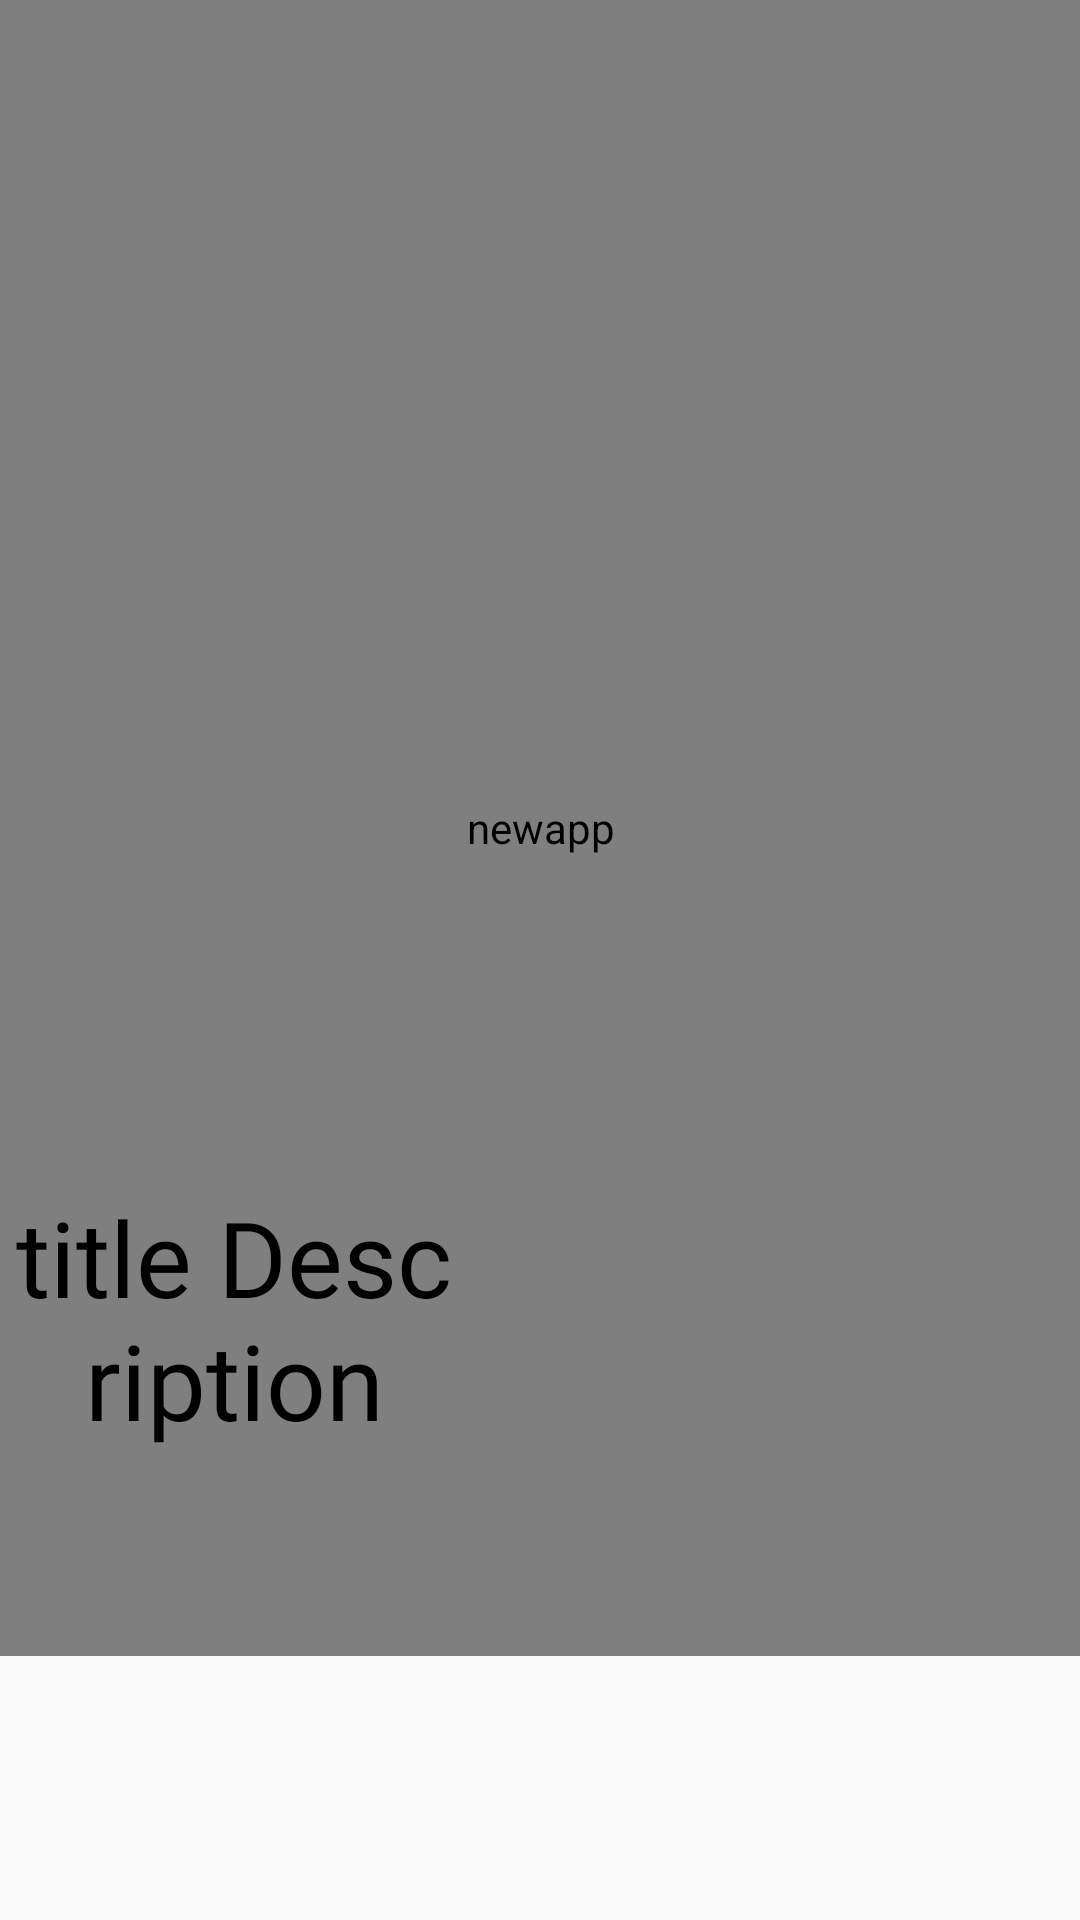

The Android layout XML behind this screen, and the referenced resources:
<!-- AndroidManifest.xml: application theme Theme.Newapp -->
<!-- res/layout/slide_item_container.xml -->
<?xml version="1.0" encoding="utf-8"?>
<androidx.constraintlayout.widget.ConstraintLayout xmlns:android="http://schemas.android.com/apk/res/android"
    xmlns:app="http://schemas.android.com/apk/res-auto"
    xmlns:tools="http://schemas.android.com/tools"
    android:orientation="vertical"
    android:layout_width="match_parent"
    android:layout_height="match_parent">

    <com.github.siyamed.shapeimageview.mask.PorterShapeImageView
        android:id="@+id/imageSlideIcon"
        android:layout_width="415dp"
        android:layout_height="552dp"
        android:layout_weight="1"
        android:contentDescription="@string/app_name"
        app:layout_constraintEnd_toEndOf="parent"
        app:layout_constraintStart_toStartOf="parent"
        app:layout_constraintTop_toTopOf="parent"
        app:siShape="@drawable/selector" />

    <TextView
        android:id="@+id/textDescription"
        android:layout_width="156dp"
        android:layout_height="287dp"
        android:layout_marginTop="296dp"
        android:fontFamily="@font/urbanist_bold"
        android:gravity="center"
        android:text="title Description"
        android:textColor="#000000"
        android:textSize="35sp"
        app:layout_constraintStart_toStartOf="parent"
        app:layout_constraintTop_toTopOf="@+id/imageSlideIcon" />


</androidx.constraintlayout.widget.ConstraintLayout>
<!-- resources referenced by this layout -->
<resources>
  <!-- drawable selector (drawable) -->
  <?xml version="1.0" encoding="utf-8"?>
  <selector xmlns:android="http://schemas.android.com/apk/res/android">
      <item>
          <rotate
              android:fromDegrees="-35"
              android:pivotX="5%"
              android:pivotY="20%"
              android:toDegrees="45"
              >
              <shape android:shape="rectangle">
                  <solid android:color="#FFC107" />
                  <padding android:left="0dp"
                      android:top="0dp"
                      android:right="0dp"
                      android:bottom="0dp" />
                  <corners
                      android:topLeftRadius="0dip"
                      android:topRightRadius="0dip"
                      android:bottomLeftRadius="80dip"
                      android:bottomRightRadius="100dip" />
              </shape>
          </rotate>
      </item>
  </selector>
  <string name="app_name">newapp</string>
  <style name="Theme.Newapp" parent="Theme.AppCompat.Light.NoActionBar">
          
          <item name="colorPrimary">@color/purple_500</item>
          <item name="colorPrimaryVariant">@color/purple_700</item>
          <item name="colorOnPrimary">@color/white</item>
          
          <item name="colorSecondary">@color/teal_200</item>
          <item name="colorSecondaryVariant">@color/teal_700</item>
          <item name="colorOnSecondary">@color/black</item>
          
          <item name="android:statusBarColor">?attr/colorPrimaryVariant</item>
          
      </style>
  <color name="purple_500">#FF6200EE</color>
  <color name="purple_700">#FF3700B3</color>
  <color name="white">#FFFFFFFF</color>
  <color name="teal_200">#FF03DAC5</color>
  <color name="teal_700">#FF018786</color>
  <color name="black">#FF000000</color>
</resources>
